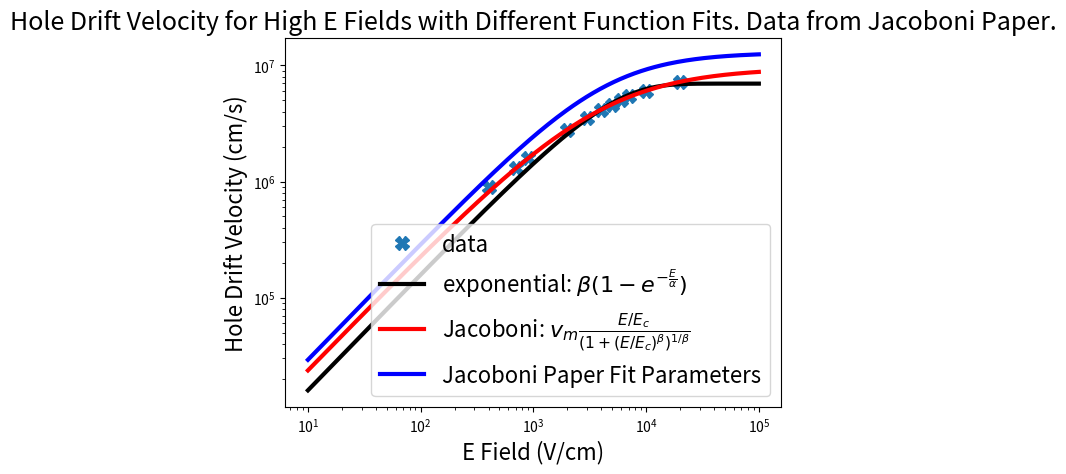

Python code for this plot:
# fitting the hole drift velocity (Jacoboni 1977) to an exponential function

import numpy as np
import matplotlib.pyplot as plt
from scipy.optimize import curve_fit

def f(x, a, b):
    """ Defines the function to fit to. (1 - exp(x/a)) """
    return b * (1 - np.exp(-x/a))

def fJacob(x, vm, Ec, beta):
    """ Function to fit from Jacoboni paper """
    return vm * (x/Ec) / (1 + (x/Ec)**beta) ** (1./beta)

# Defining data (from Jacoboni, A Review of Some Charge Tranport Properties of SIlicon, 1977)
x = np.array([400, 700, 900, 2000, 3000, 4000, 5000, 6000, 7000, 10000, 20000])
y = np.array([0.9, 1.3, 1.6, 2.8, 3.5, 4.1, 4.6, 5.05, 5.5, 6, 7.2]) * 1e6

# find fit parameters
initialparam = [5e3, 1e7] # guess using paper data
popt,pcov = curve_fit(f, x, y, p0=initialparam)
print(popt)
xaxis = np.logspace(1, 5, 200)

# coefficients listed in the Jacoboni paper
T = 130
vmEst = 1.62e8 * T**(-0.52)
EcEst = 1.24 * T**(1.68)
betaEst = 0.46 * T**(0.17)

poptJac, pcovJac = curve_fit(fJacob, x, y, p0=[vmEst, EcEst, betaEst])

fig, ax = plt.subplots()
ax.loglog(x, y, 'X', markersize=10)
ax.loglog(xaxis, f(xaxis, popt[0], popt[1]), linewidth=3, color='k')
ax.loglog(xaxis, fJacob(xaxis, poptJac[0], poptJac[1], poptJac[2]), linewidth=3, color='r')
ax.loglog(xaxis, fJacob(xaxis, vmEst, EcEst, betaEst), linewidth=3, color='b')

# ax.set_xlim(1, 1e5)
# ax.set_ylim( 4e4, 2e7)
ax.legend(['data', r'exponential: $\beta(1-e^{-\frac{E}{\alpha}})$', r'Jacoboni: $v_m\frac{E/E_c}{(1+(E/E_c)^{\beta})^{1/\beta}}$', 'Jacoboni Paper Fit Parameters'], fontsize=16)
ax.set_xlabel('E Field (V/cm)', fontsize=16)
ax.set_ylabel('Hole Drift Velocity (cm/s)', fontsize=16)
ax.set_title('Hole Drift Velocity for High E Fields with Different Function Fits. Data from Jacoboni Paper.', fontsize=18)

# calculating low efield slopes
x1, x2 = 1, 2
slopeJacFit = (fJacob(x2, poptJac[0], poptJac[1], poptJac[2]) - fJacob(x1, poptJac[0], poptJac[1], poptJac[2]))/(x2-x1)
slopeJacEst = (fJacob(x2, vmEst, EcEst, betaEst) - fJacob(x1, vmEst, EcEst, betaEst))/(x2-x1)
expSlope = ( f(x2, popt[0], popt[1]) -  f(x1, popt[0], popt[1]))/(x2-x1)
print('Jacoboni Fit slope = %.2f' % slopeJacFit)
print('Jacoboni Estimate slope = %.2f' % slopeJacEst)
print('Exponential Fit slope = %.2f' % expSlope)
plt.show()
